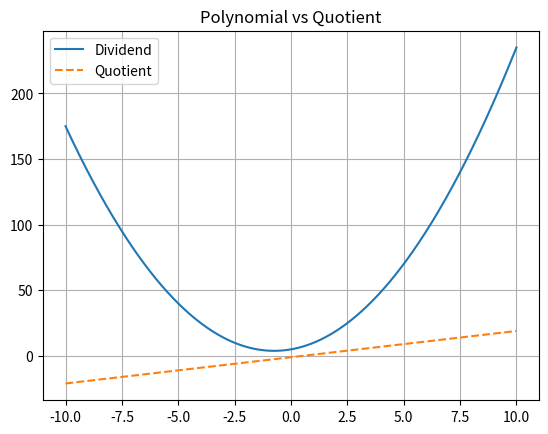

Source code (Python):
import numpy as np
import matplotlib.pyplot as plt
from sympy import Poly, symbols, lambdify

x = symbols('x')

dividend = Poly(2*x**2 + 3*x + 5)
divisor = Poly(x + 2)
q, r = dividend.div(divisor)

# Lambdify
f_dividend = lambdify(x, dividend.as_expr(), 'numpy')
f_quotient = lambdify(x, q.as_expr(), 'numpy')

x_vals = np.linspace(-10, 10, 400)
plt.plot(x_vals, f_dividend(x_vals), label='Dividend')
plt.plot(x_vals, f_quotient(x_vals), '--', label='Quotient')
plt.title("Polynomial vs Quotient")
plt.legend()
plt.grid()
plt.show()
